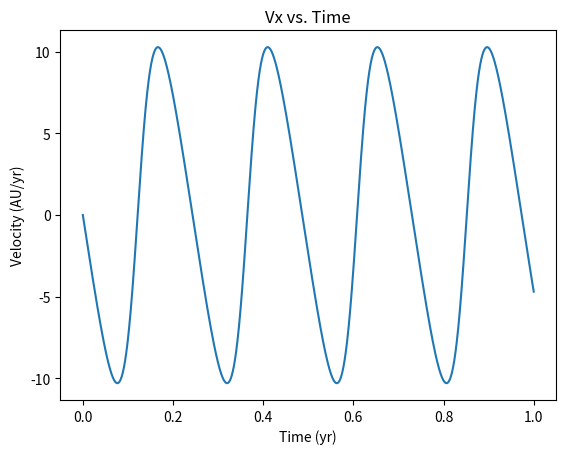
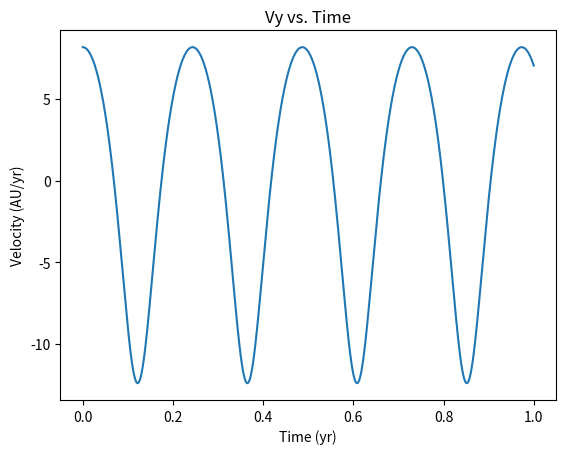
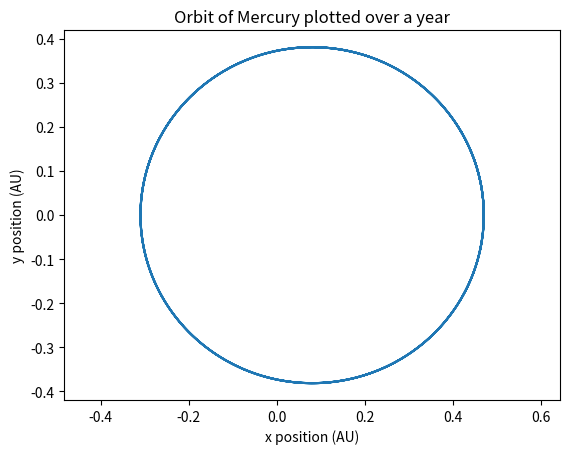
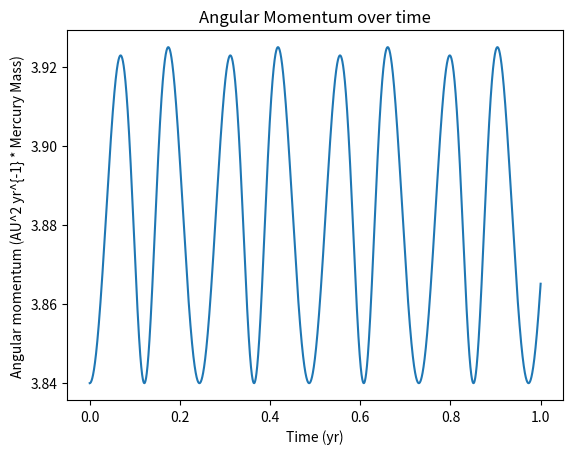
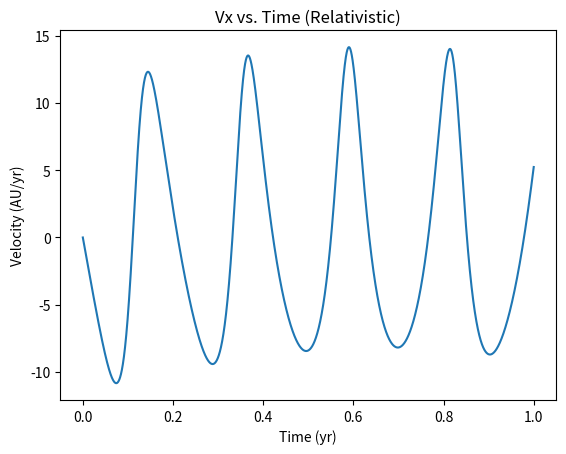
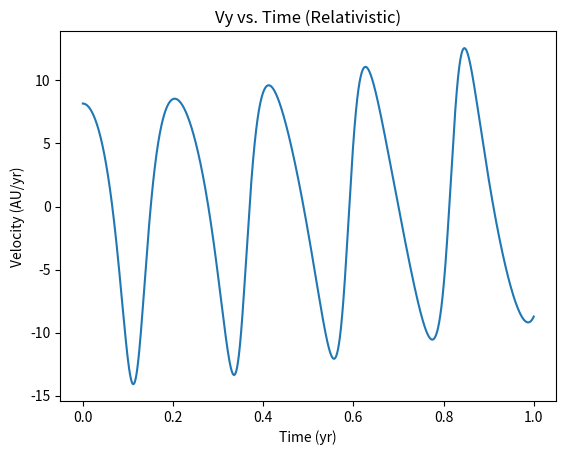
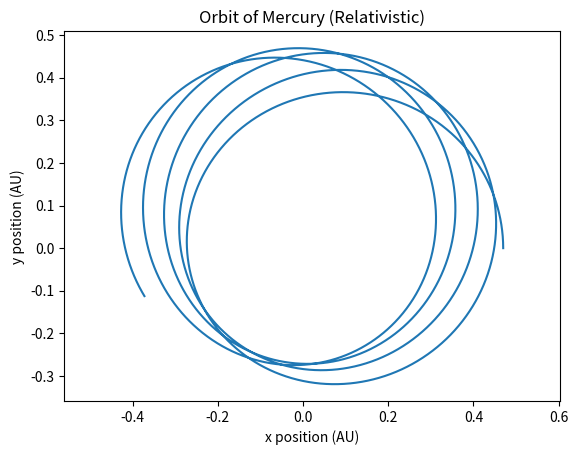
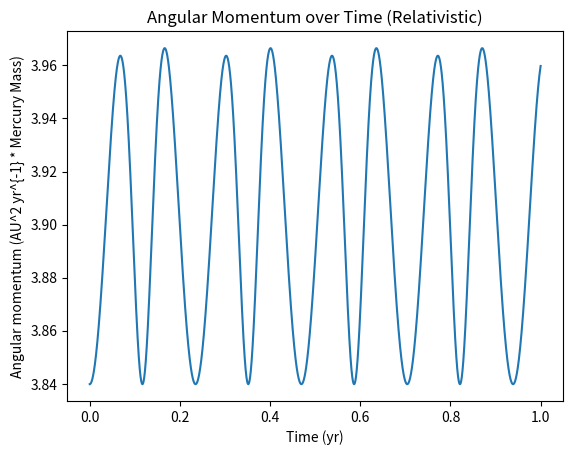

Source code (Python) for these figures, in order:
# -*- coding: utf-8 -*-
"""
Created on Mon Sep 14 12:21:56 2020

[redacted]
"""
import numpy as np
import matplotlib.pyplot as plt

# Question 1

def apply_vector_to_scalar(mat, func):
    """
    Apply a function to each individual column of a matrix.
    This is a helper function that makes my life easier.
    
    Parameters
    ----------
    mat : n x m array of type t
        arbitrary matrix
    func : function: n x 1 array of type t -> t
        arbitrary function with the aboe type signature

    Returns
    -------
    1 x m array of type t

    """
    m = mat.shape[1]
    result = np.zeros(m)
    for i in range(m):
        result[i] = func(mat[:, i])
    return result

#part (b)

"""
FUNCTION mercury_orbit(x_0, v_0, delta_t, n):
    INPUTS x_0, v_0: 2x1 array of floats
    INPUTS delta_t, n: float
    LET mu <- standard gravitational parameter of the sun (G * M_sun)
    LET x, v be empty 2xn arrays
    LET t be an empty 1xn array
    ASSIGN t[0] <- 0
    ASSIGN i <- 0
    ASSIGN x[:,0] <- x_0, v[:,0] <- v_0
    WHILE i < n:
        COMPUTE a = -mu * x[:,i] / r^3, where r = magnitude(x[:,i])
        ASSIGN v[:,i+1] <- v[:,i] + a * delta_t
        ASSIGN x[:,i+1] <- x[:,i] + v[:,i+1] * delta_t
        ASSIGN t[i+1] <- t[i] + delta_t
        INCREMENT i
    PLOT v[0,:] vs. t, v[1,:] vs. t, x[1, :] vs x[0, :]
"""

#part(c)

def solar_orbit(x_0, v_0, delta_t, n):
    """
    Return plotting data for orbit of an object going around
    the sun.
    
    Parameters
    ----------
    x_0 : 2x1 float array
        Initial position of object in AU
    v_0 : 2x1 float array
        Initial velocity of object in AU
    delta_t : float
        Increment of time between each iteration in years
    n : int
        Number of iterations
    Returns
    -------
    x: 2xn float array
        n 2x1 position vectors of the object
    v: 2xn float array
        n 2x1 velocity vectors of the object
    t: 1xn float array
        time vector for use as independent variable
    """
    x = np.zeros((2, n))
    v = np.zeros((2, n))
    t = np.zeros(n)
    mu =  39.5 #AU^3 yr^{-2} (mu = GM_sun)
    x[:, 0] = x_0
    v[:, 0] = v_0
    t[0] = 0
    for i in range(n-1):
        r = np.linalg.norm(x[:, i])
        a = -mu * x[:, i] * r ** (-3)
        v[:, i + 1] = v[:, i] + a * delta_t
        x[:, i + 1] = x[:, i] + v[:, i + 1] * delta_t
        t[i + 1] = t[i] + delta_t
    return x, v, t

def solar_orbit_first_correction(x_0, v_0, delta_t, n, alpha):
    """
    Plot orbit of an object going around the sun.
    
    Parameters
    ----------
    x_0 : 2x1 float array
        Initial position of object in AU
    v_0 : 2x1 float array
        Initial velocity of object in AU
    delta_t : float
        Increment of time between each iteration in years
    n : int
        Number of iterations
    alpha : float
        Parameter for reletavistic correction
    Returns
    -------
    x: 2xn float array
        n 2x1 position vectors of the object
    v: 2xn float array
        n 2x1 velocity vectors of the object
    t: 1xn float array
        time vector for use as independent variable
    """
    x = np.zeros((2, n))
    v = np.zeros((2, n))
    t = np.zeros(n)
    mu =  39.5 #AU^3 yr^{-2} (mu = GM_sun)
    x[:, 0] = x_0
    v[:, 0] = v_0
    t[0] = 0
    for i in range(n-1):
        r = np.linalg.norm(x[:, i])
        a = -mu * (1 + alpha / (r ** 2)) * x[:, i] * r ** (-3)
        v[:, i + 1] = v[:, i] + a * delta_t
        x[:, i + 1] = x[:, i] + v[:, i + 1] * delta_t
        t[i + 1] = t[i] + delta_t
    return x, v, t

x, v, t = solar_orbit(np.array([0.47, 0]), np.array([0, 8.17]), 0.0001, 10000)
plt.figure(1)
plt.title("Vx vs. Time")
plt.xlabel("Time (yr)")
plt.ylabel("Velocity (AU/yr)")
plt.plot(t, v[0, :])
plt.figure(2)
plt.title("Vy vs. Time")
plt.xlabel("Time (yr)")
plt.ylabel("Velocity (AU/yr)")
plt.plot(t, v[1, :])
plt.figure(3)
plt.axis("equal")
plt.title("Orbit of Mercury plotted over a year")
plt.xlabel("x position (AU)")
plt.ylabel("y position (AU)")
plt.plot(x[0, :], x[1, :])
plt.figure(4)
plt.title("Angular Momentum over time")
plt.xlabel("Time (yr)")
plt.ylabel("Angular momentum (AU^2 yr^{-1} * Mercury Mass)")
plt.plot(t, apply_vector_to_scalar(x, np.linalg.norm) * apply_vector_to_scalar(v, np.linalg.norm))
x_c, v_c, t_c = solar_orbit_first_correction(np.array([0.47, 0]), np.array([0, 8.17]), 0.0001, 10000, 0.01)
plt.figure(5)
plt.title("Vx vs. Time (Relativistic)")
plt.xlabel("Time (yr)")
plt.ylabel("Velocity (AU/yr)")
plt.plot(t_c, v_c[0, :])
plt.figure(6)
plt.title("Vy vs. Time (Relativistic)")
plt.xlabel("Time (yr)")
plt.ylabel("Velocity (AU/yr)")
plt.plot(t_c, v_c[1, :])
plt.figure(7)
plt.axis("equal")
plt.title("Orbit of Mercury (Relativistic)")
plt.xlabel("x position (AU)")
plt.ylabel("y position (AU)")
plt.plot(x_c[0, :], x_c[1, :])
plt.figure(8)
plt.title("Angular Momentum over Time (Relativistic)")
plt.xlabel("Time (yr)")
plt.ylabel("Angular momentum (AU^2 yr^{-1} * Mercury Mass)")
plt.plot(t_c, apply_vector_to_scalar(x_c, np.linalg.norm) * apply_vector_to_scalar(v_c, np.linalg.norm))

# r = apply_vector_to_scalar(x, np.linalg.norm)
# a = (np.min(r) + np.max(r)) / 2
# print(1 - np.min(r) / a)